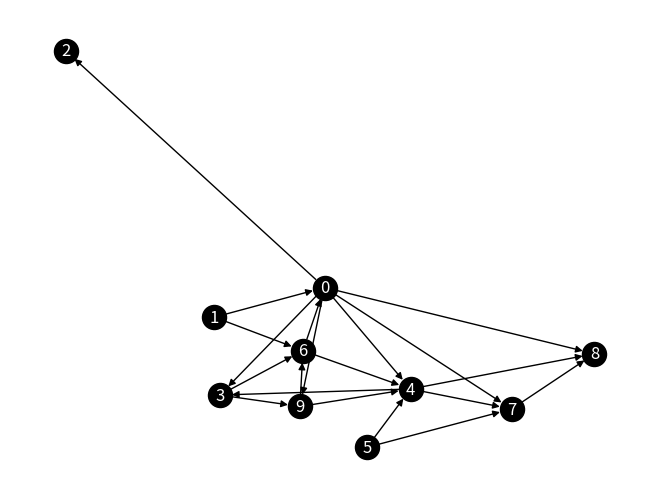

Python code for this plot:
# Generar una matriz aleatoria de adyacencia para G
# Generar una lista aleatoria de adyacencia para G
import numpy as np
import random
import networkx as nx
import matplotlib.pyplot as plt

#Matriz de adyacencia
def Matriz_adyacencia():
    n = 10
    G = np.random.randint(2, size = (n, n))
    print(G)

    G2 = [[random.randint(0,1) for _ in range(n)] for _ in range (n)]
    print(G2)

    G = nx.from_numpy_matrix(G)
    nx.draw(G, with_labels = True, node_color = "black", font_color = "White")
    plt.show()

#Lista de adyacencia
def ListaAdyacencia():
    n, m = 10, 20

    lst = [[]for _ in range(n)]

    for _ in range(m):
        u = random.randint(0, n-1)
        while True:
            v = random.randint(0, n-1)
            if not v in lst[u] and v != u: 
                break 
        lst[u].append(v)

    f = open("1.txt", "w")

    for u in range(n):
        print(u, *lst[u])
        ap = "{}".format(u)
        for i in lst[u]:
            ap = "{} {}".format(ap, i)
        ap = "{}\n".format(ap)
        f.write(ap)

    f.close()
    
    Gra = nx.read_adjlist("1.txt", create_using = nx.DiGraph)
    nx.draw(Gra, with_labels = True, node_color = "black", font_color = "White")
    plt.show()
ListaAdyacencia()
